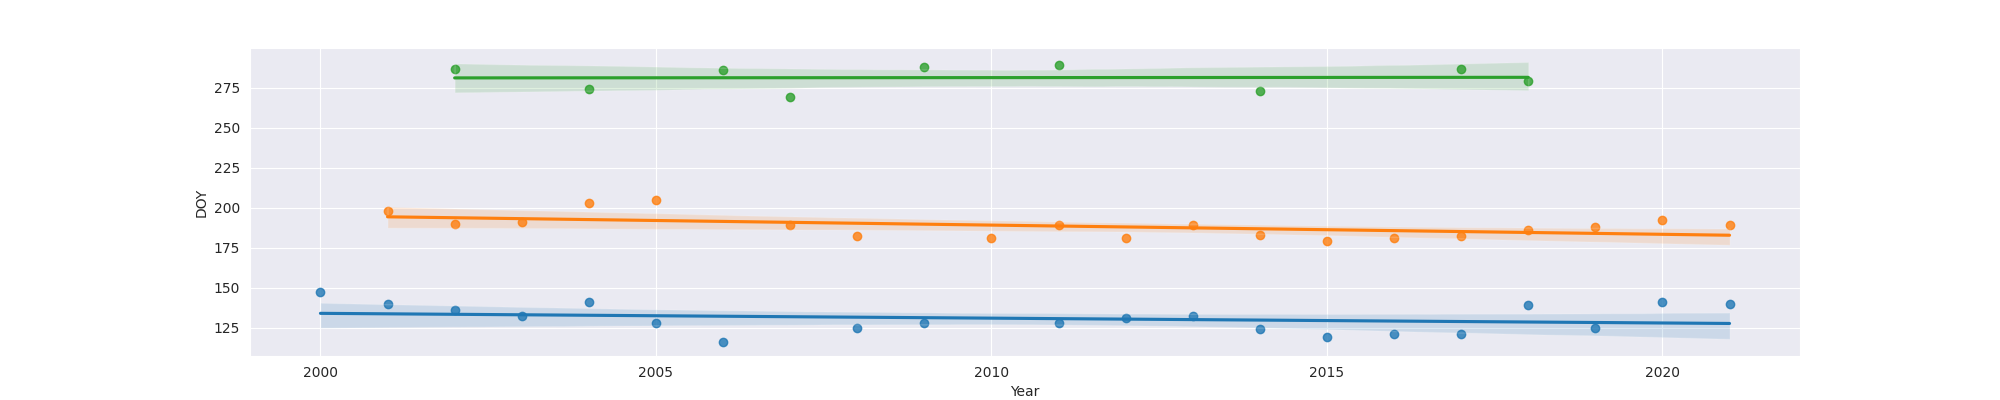

The file beside this chart, header and first rows:
Year, MO, OW, FO
2000, 147.0, , 
2001, 140.0, 198, 
2002, 136.0, 190, 287
2003, 132.0, 191, 
2004, 141.0, 203, 274
2005, 128.0, 205, 
2006, 116.0, , 286
2007, , 189, 269
2008, 125.0, 182, 
2009, 128.0, , 288
2010, , 181, 
2011, 128.0, 189, 289
2012, 131.0, 181, 
2013, 132.0, 189, 
2014, 124.0, 183, 273
2015, 119.0, 179, 
2016, 121.0, 181, 
2017, 121.0, 182, 287
2018, 139.0, 186, 279
2019, 125.0, 188, 
2020, 141.0, 192, 
2021, 140.0, 189, 
